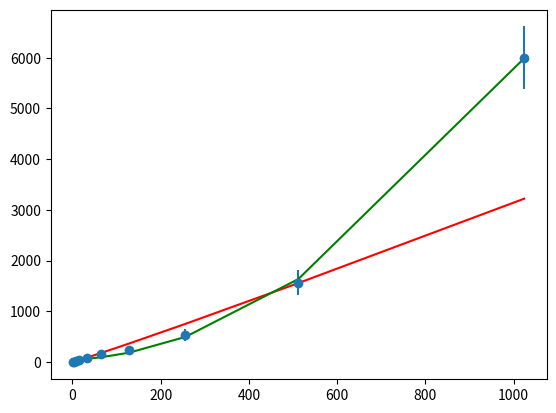

Write Python code to recreate this figure. (Note: this script raises an exception after producing the figure.)
#!/usr/bin/env python

import numpy as np
from scipy.optimize import curve_fit
import matplotlib.pyplot as plt

# example data
x   = np.array([2,4,8,16,32,64,128,256,512,1024])
y   = np.array([5.650047,10.567299,20.708395,39.470656,82.984448,
                150.885494,241.011962,533.382033,1568.262288,6002.008349])
err = np.array([14.063481,16.620472,20.416913,28.153894,40.749753,
                56.940555,77.336775,113.822303,246.451930,614.800570])

def fpow(x, a, b): return np.exp(b)*pow(x,a)
def fpoly1(x, a, b): return a*x+b
#def fpoly01(x, a): return a*x
def fpoly2(x, a, b, c): return a*x*x + b*x + c
#def fpoly3(x, a, b, c, d): return a*x*x*x + b*x*x + c*x + d

par1, cov1 = curve_fit(fpoly1, np.log(x), np.log(y))
#par2, cov2 = curve_fit(fpoly10, x, y)
par3, cov3 = curve_fit(fpoly2, x, y)
#par4, cov4 = curve_fit(fpoly3, x, y)

fig, ax = plt.subplots()
ax.errorbar(x, y, yerr=err, fmt='o', label='benchmark')
plt.plot(x, fpow(x, *par1), 'r-',
         label="fit $%.3fn^{%.3f}$" % (np.exp(par1[1]),par1[0]))
#plt.plot(x, fpoly01(x, *par2), 'y-',
#         label="fit $%.3fn$" % (par2[0]))
plt.plot(x, fpoly2(x, *par3), 'g-',
         label="fit $%.3fn^{2}+%.3fn+%.3f$" % (par3[0],par3[1],par3[2]))
#plt.plot(x, fpoly3(x, *par4), 'y-',
#         label="fit $%.3en^{3}+%.3fn^{2}+%.3fn+%.3f$" % (par4[0],par4[1],par4[2],par4[3]))
plt.loglog(basex=2,nonposy='clip')
ax.set_title('java Benchmark antikt 0.4 $n$ 100000')
plt.xlabel('number of particles per event, $n$')
plt.ylabel('mean single event clusterization time, mks')

plt.legend(loc=2)

plt.savefig('benchmark.pdf')




